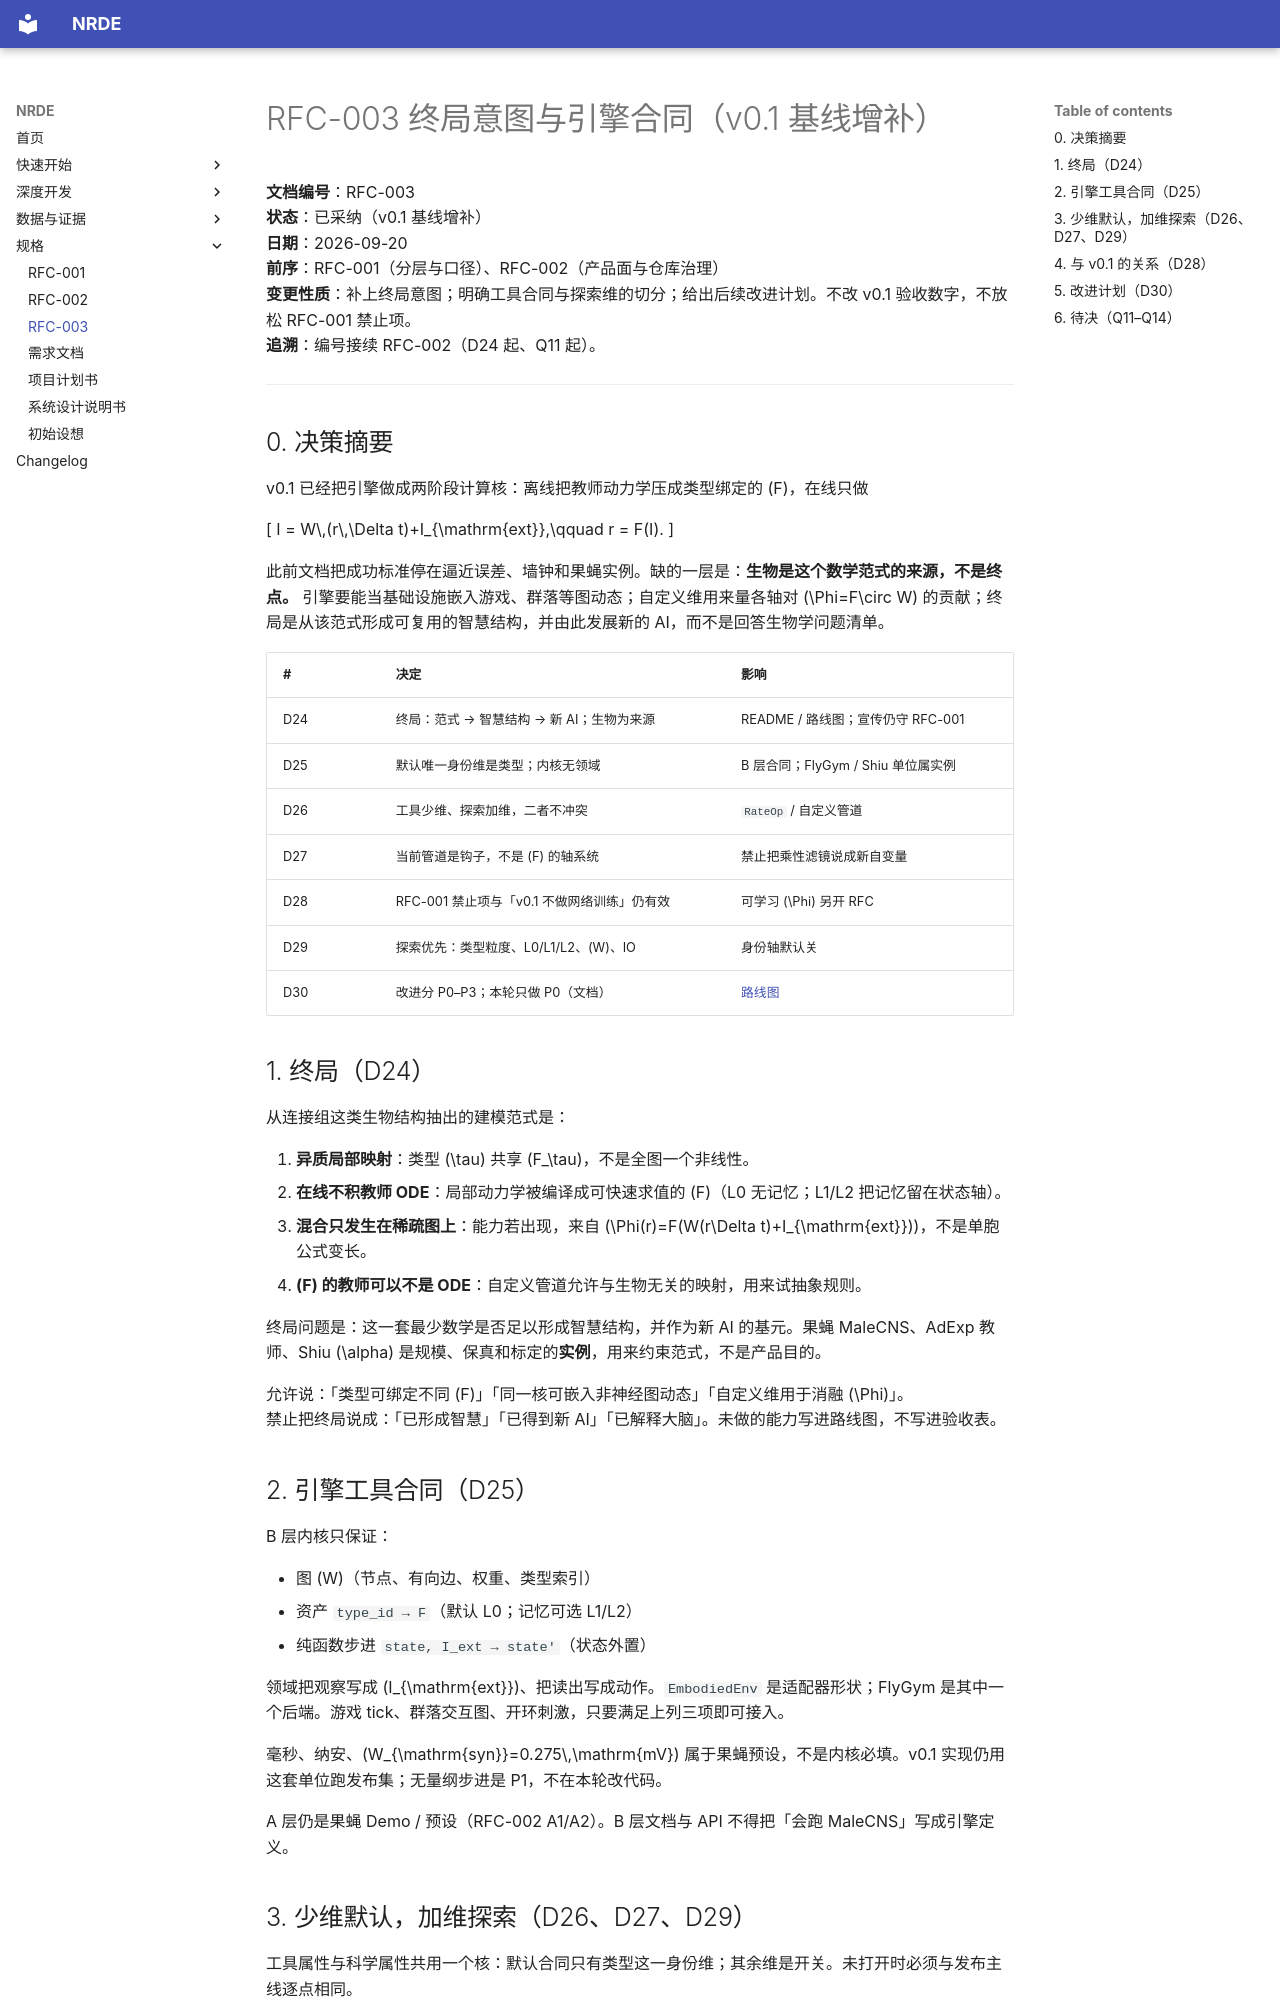

repository: NACXA0/NeuronReducedDynamicsEngine · page: rfcs/RFC-003/index.html · generator: mkdocs

# RFC-003 终局意图与引擎合同（v0.1 基线增补）

**文档编号**：RFC-003  
**状态**：已采纳（v0.1 基线增补）  
**日期**：2026-09-20  
**前序**：RFC-001（分层与口径）、RFC-002（产品面与仓库治理）  
**变更性质**：补上终局意图；明确工具合同与探索维的切分；给出后续改进计划。不改 v0.1 验收数字，不放松 RFC-001 禁止项。  
**追溯**：编号接续 RFC-002（D24 起、Q11 起）。

---

## 0. 决策摘要

v0.1 已经把引擎做成两阶段计算核：离线把教师动力学压成类型绑定的 \(F\)，在线只做

\[
I = W\,(r\,\Delta t)+I_{\mathrm{ext}},\qquad r = F(I).
\]

此前文档把成功标准停在逼近误差、墙钟和果蝇实例。缺的一层是：**生物是这个数学范式的来源，不是终点。** 引擎要能当基础设施嵌入游戏、群落等图动态；自定义维用来量各轴对 \(\Phi=F\circ W\) 的贡献；终局是从该范式形成可复用的智慧结构，并由此发展新的 AI，而不是回答生物学问题清单。

| # | 决定 | 影响 |
|---|---|---|
| D24 | 终局：范式 → 智慧结构 → 新 AI；生物为来源 | README / 路线图；宣传仍守 RFC-001 |
| D25 | 默认唯一身份维是类型；内核无领域 | B 层合同；FlyGym / Shiu 单位属实例 |
| D26 | 工具少维、探索加维，二者不冲突 | `RateOp` / 自定义管道 |
| D27 | 当前管道是钩子，不是 \(F\) 的轴系统 | 禁止把乘性滤镜说成新自变量 |
| D28 | RFC-001 禁止项与「v0.1 不做网络训练」仍有效 | 可学习 \(\Phi\) 另开 RFC |
| D29 | 探索优先：类型粒度、L0/L1/L2、\(W\)、IO | 身份轴默认关 |
| D30 | 改进分 P0–P3；本轮只做 P0（文档） | [路线图](../roadmap.md) |

## 1. 终局（D24）

从连接组这类生物结构抽出的建模范式是：

1. **异质局部映射**：类型 \(\tau\) 共享 \(F_\tau\)，不是全图一个非线性。
2. **在线不积教师 ODE**：局部动力学被编译成可快速求值的 \(F\)（L0 无记忆；L1/L2 把记忆留在状态轴）。
3. **混合只发生在稀疏图上**：能力若出现，来自 \(\Phi(r)=F(W(r\Delta t)+I_{\mathrm{ext}})\)，不是单胞公式变长。
4. **\(F\) 的教师可以不是 ODE**：自定义管道允许与生物无关的映射，用来试抽象规则。

终局问题是：这一套最少数学是否足以形成智慧结构，并作为新 AI 的基元。果蝇 MaleCNS、AdExp 教师、Shiu \(\alpha\) 是规模、保真和标定的**实例**，用来约束范式，不是产品目的。

允许说：「类型可绑定不同 \(F\)」「同一核可嵌入非神经图动态」「自定义维用于消融 \(\Phi\)」。  
禁止把终局说成：「已形成智慧」「已得到新 AI」「已解释大脑」。未做的能力写进路线图，不写进验收表。

## 2. 引擎工具合同（D25）

B 层内核只保证：

- 图 \(W\)（节点、有向边、权重、类型索引）
- 资产 `type_id → F`（默认 L0；记忆可选 L1/L2）
- 纯函数步进 `state, I_ext → state'`（状态外置）

领域把观察写成 \(I_{\mathrm{ext}}\)、把读出写成动作。`EmbodiedEnv` 是适配器形状；FlyGym 是其中一个后端。游戏 tick、群落交互图、开环刺激，只要满足上列三项即可接入。

毫秒、纳安、\(W_{\mathrm{syn}}=0.275\,\mathrm{mV}\) 属于果蝇预设，不是内核必填。v0.1 实现仍用这套单位跑发布集；无量纲步进是 P1，不在本轮改代码。

A 层仍是果蝇 Demo / 预设（RFC-002 A1/A2）。B 层文档与 API 不得把「会跑 MaleCNS」写成引擎定义。
